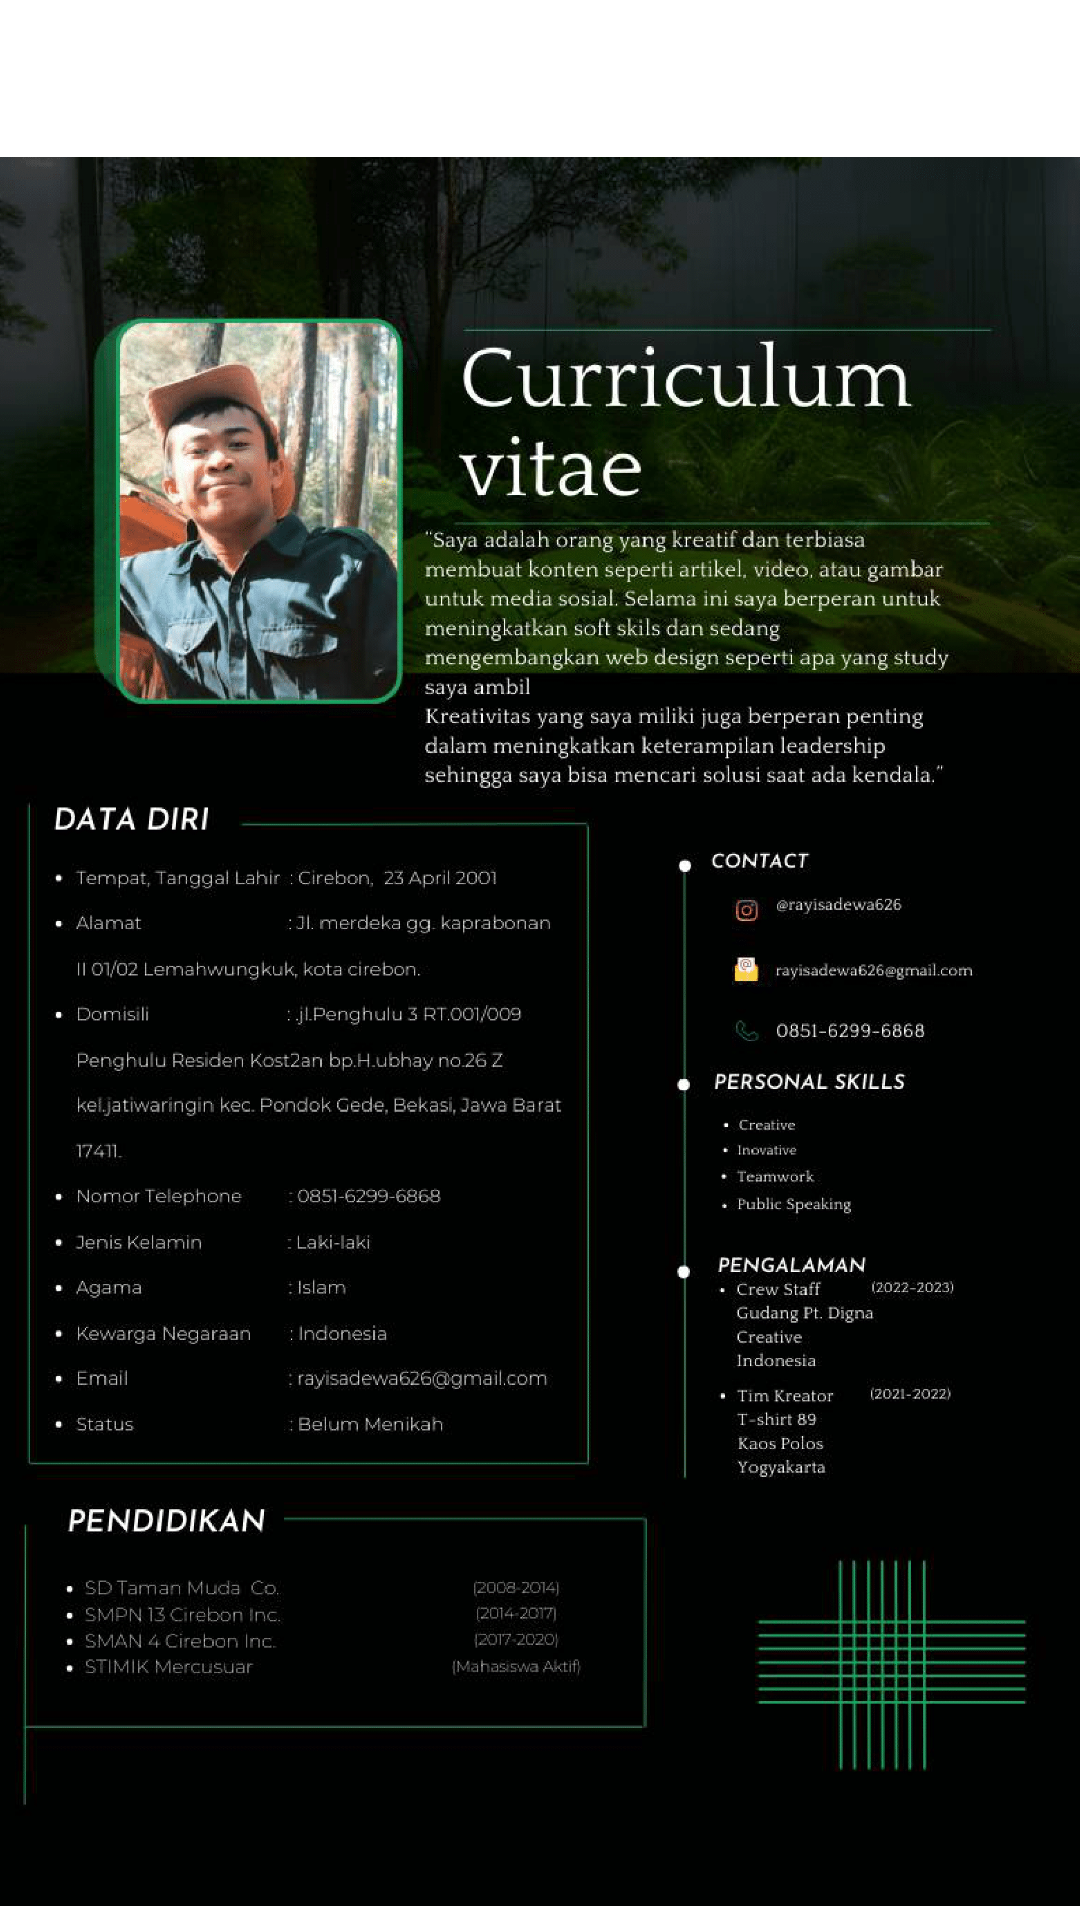

Here is an Android app screen rendered from its layout file. Give the layout XML and the strings, colors and styles it references.
<!-- AndroidManifest.xml: application theme Theme.Rayisadewa -->
<!-- res/layout/fragment_biodata.xml -->
<?xml version="1.0" encoding="utf-8"?>
<androidx.constraintlayout.widget.ConstraintLayout xmlns:android="http://schemas.android.com/apk/res/android"
    xmlns:app="http://schemas.android.com/apk/res-auto"
    xmlns:tools="http://schemas.android.com/tools"
    android:layout_width="match_parent"
    android:layout_height="match_parent"
    android:background="@color/white"
    tools:context=".tabbiodata">

    <ImageView
        android:id="@+id/gambar"
        android:layout_width="381dp"
        android:layout_height="761dp"
        app:layout_constraintBottom_toBottomOf="parent"
        app:layout_constraintEnd_toEndOf="parent"
        app:layout_constraintStart_toStartOf="parent"
        app:layout_constraintTop_toTopOf="parent"
        app:layout_constraintVertical_bias="0.306"
        app:srcCompat="@drawable/rayi"
        tools:ignore="MissingConstraints"
        />


</androidx.constraintlayout.widget.ConstraintLayout>
<!-- resources referenced by this layout -->
<resources>
  <color name="white">#FFFFFFFF</color>
  <!-- drawable rayi: png bitmap (drawable, 983956 bytes) -->
  <style name="Theme.Rayisadewa" parent="Base.Theme.Rayisadewa" />
  <style name="Base.Theme.Rayisadewa" parent="Theme.Material3.DayNight.NoActionBar">
          
          
      </style>
</resources>
